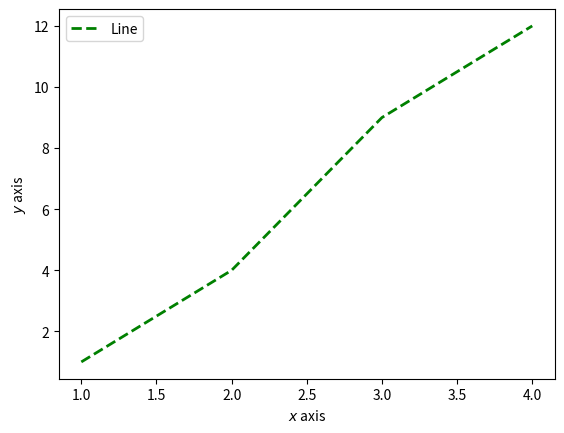

Python code for this plot: (Note: this script raises an exception after producing the figure.)
# Computational Physics Lecture 4, Introduction to Matplotlib

import matplotlib.pyplot as plt
#%matplotlib inline

plt.plot([1, 2, 3, 4],[1, 4, 9, 12], label = "Line", linewidth = 2, color = "g", linestyle = "--")
plt.xlabel("$x$ axis", size = 10)
plt.ylabel("$y$ axis", size = 10)
plt.legend()
plt.savefig("figures/plot1.pdf")
plt.show()


import numpy as np

#x = np.arange(0,20,1)
#x = np.arange(0,20.1,1)
x = np.arange(0,20,0.1)
y = np.cos(x)

plt.plot(x,y, label = "Oscilattion 1", linewidth = 3, color = "b")
plt.xlabel("$x$ axis", size = 15)
plt.ylabel("$\cos(x)$", size = 15)
plt.legend()
plt.savefig("figures/plot2.pdf")
plt.show()

y1 = np.exp(-x/10)*np.cos(x)
plt.plot(x,y1, label = "Oscillation 2", linewidth = 3, color = "r")
plt.xlabel("$x$ axis", size = 10)
plt.ylabel("$e^{-x/10}\cos(x)$", size = 10)
plt.legend()
plt.savefig("figures/plot3.pdf")
plt.show()

